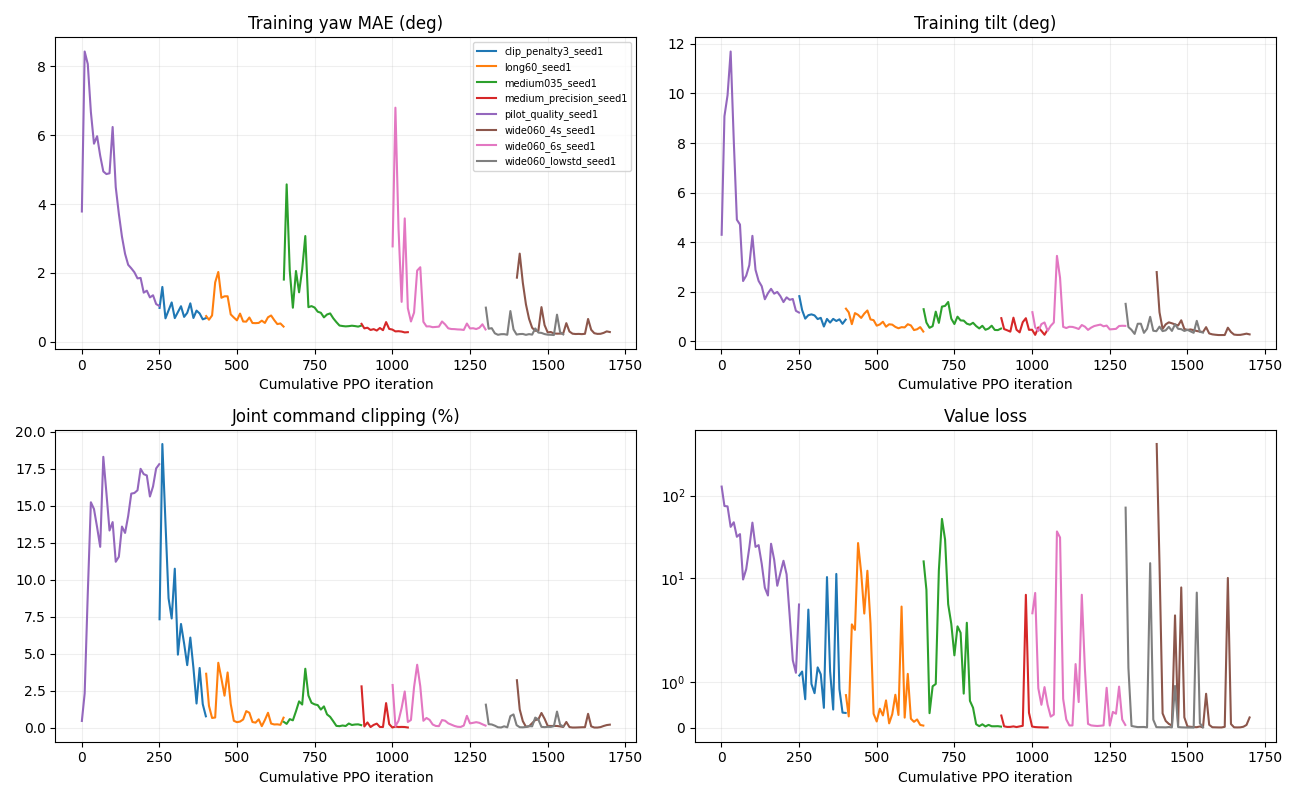

The file beside this chart, header and first rows:
seed, num_envs, horizon, amplitude, period, episode_seconds, command_clip_penalty, tracking_sigma, resume, run, iteration, steps, seconds, total_loss, policy_loss, value_loss, entropy, kl, lr, command_clip_fraction, tilt_deg
1, 1024, 32, 0.2, 6.0, 12, 3.0, , runs/revo3_v2/pilot_quality_seed1/checkp…, clip_penalty3_seed1, 400, 4915200, 117.1, 0.1558, -0.01041, 0.3252, -1.812, 0.01294, 5.6723624999999995e-05, 0.007619, 0.88
1, 1024, 32, 0.2, 6.0, 60.0, 3.0, , runs/revo3_v2/clip_penalty3_seed1/checkp…, long60_seed1, 650, 8192000, 196.7, 0.01986, -0.01158, 0.05028, -3.151, 0.01246, 5.067672172196486e-05, 0.006685, 0.4009
1, 1024, 32, 0.35, 6.0, 60.0, 3.0, , runs/revo3_v2/long60_seed1/checkpoint_00…, medium035_seed1, 900, 8192000, 221.8, 0.01207, -0.01042, 0.02735, -4.411, 0.01091, 5.338958084188057e-05, 0.001639, 0.5205
1, 1024, 32, 0.35, 6.0, 60.0, 3.0, 0.1, runs/revo3_v2/medium035_seed1/checkpoint…, medium_precision_seed1, 1050, 4915200, 101.3, 0.006405, -0.01014, 0.009942, -5.786, 0.01016, 5.0083001178700124e-05, 6.248837598832324e-05, 0.478
1, 1024, 32, 0.2, 6.0, 12, , , , pilot_quality_seed1, 250, 8192000, 374.4, 2.401, -0.006484, 4.808, -1.491, 0.01125, 5.40225e-05, 0.178, 1.166
1, 1024, 32, 0.6, 4.0, 60.0, 3.0, 0.1, runs/revo3_v2/wide060_lowstd_seed1/check…, wide060_4s_seed1, 1700, 9830400, 255.8, 0.1477, -0.004757, 0.2271, -19.48, 0.01119, 3e-05, 0.001966, 0.2868
1, 1024, 32, 0.6, 6.0, 60.0, 3.0, 0.1, runs/revo3_v2/medium_precision_seed1/che…, wide060_6s_seed1, 1300, 9830400, 254, 0.03514, -0.00933, 0.06356, -6.344, 0.01407, 4.8132384673821726e-05, 0.001331, 0.6292
1, 1024, 32, 0.6, 6.0, 60.0, 3.0, 0.1, runs/revo3_v2/wide060_6s_seed1/checkpoin…, wide060_lowstd_seed1, 1550, 8192000, 197.6, 0.03797, -0.006765, 0.01228, -19.3, 0.01238, 3.6465187500000014e-05, 0.000744, 0.3599
